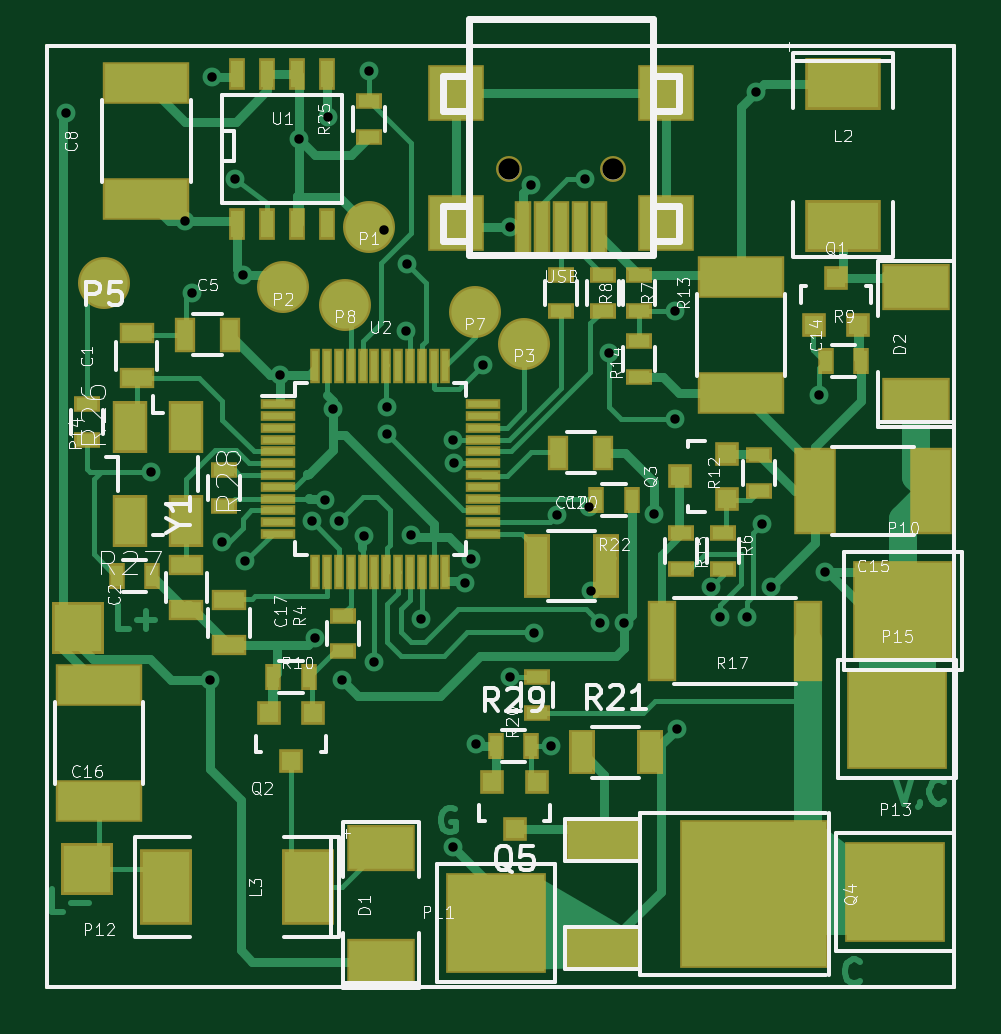
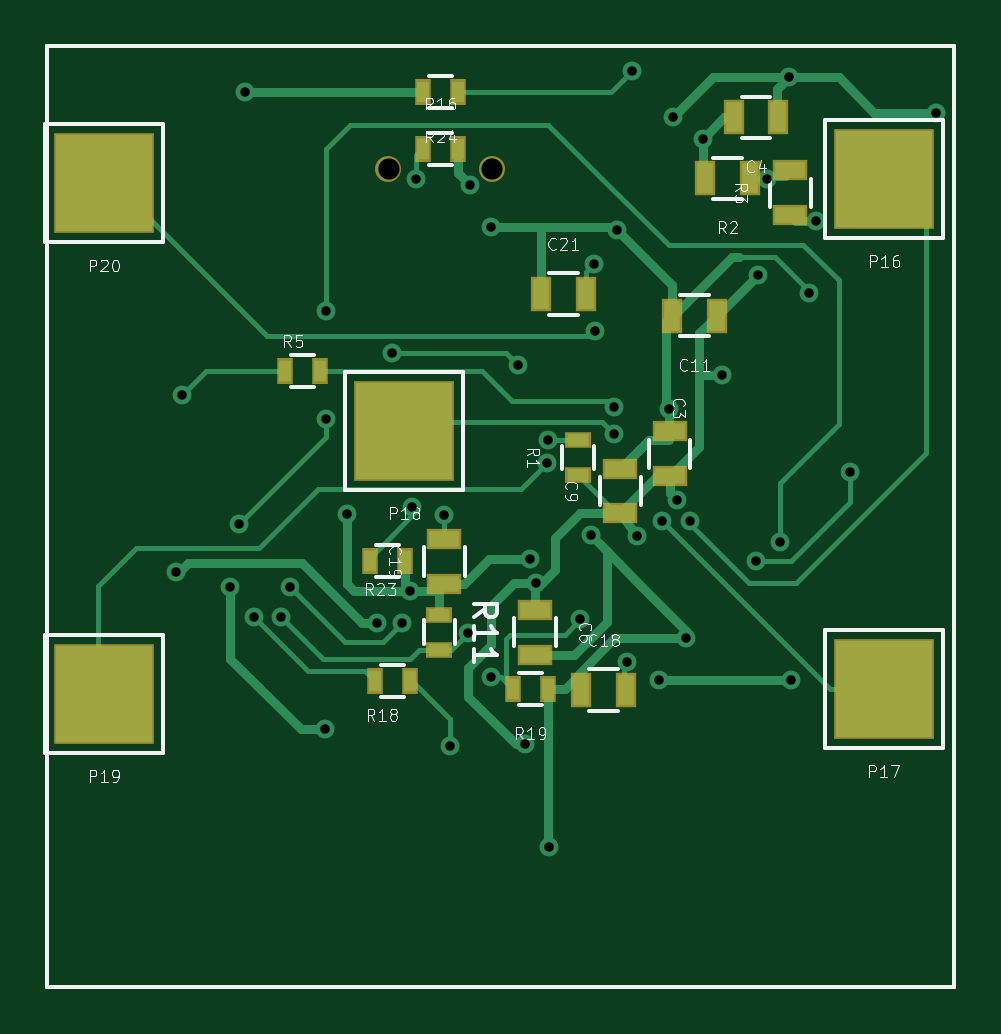
Circuit board: 9 layer files. Board 38.4 x 39.8 mm.
- bottom_copper: StmSmoke-B.Cu.gbr (15549 bytes)
- bottom_mask: StmSmoke-B.Mask.gbr (1852 bytes)
- bottom_silk: StmSmoke-B.SilkS.gbr (24350 bytes)
- outline: StmSmoke-Edge.Cuts.gbr (510 bytes)
- top_copper: StmSmoke-F.Cu.gbr (37601 bytes)
- top_mask: StmSmoke-F.Mask.gbr (5674 bytes)
- top_silk: StmSmoke-F.SilkS.gbr (54551 bytes)
- drill: StmSmoke-NPTH.drl (214 bytes)
- drill: StmSmoke.drl (1162 bytes)

=== bottom_copper: StmSmoke-B.Cu.gbr (15549 bytes, source omitted) ===
=== bottom_mask: StmSmoke-B.Mask.gbr ===
G04 #@! TF.FileFunction,Soldermask,Bot*
%FSLAX46Y46*%
G04 Gerber Fmt 4.6, Leading zero omitted, Abs format (unit mm)*
G04 Created by KiCad (PCBNEW 4.0.2+dfsg1-stable) date Пн 23 янв 2017 07:27:42*
%MOMM*%
G01*
G04 APERTURE LIST*
%ADD10C,0.100000*%
%ADD11C,0.150000*%
%ADD12R,4.264000X4.264000*%
%ADD13R,1.500000X0.900000*%
%ADD14R,0.700000X1.100000*%
%ADD15R,0.900000X1.500000*%
%ADD16R,1.100000X0.700000*%
%ADD17C,1.099160*%
G04 APERTURE END LIST*
D10*
D11*
X179200000Y-90400000D02*
X140800000Y-90400000D01*
X179200000Y-130200000D02*
X179200000Y-90400000D01*
X140800000Y-130200000D02*
X179200000Y-130200000D01*
X140800000Y-90400000D02*
X140800000Y-130200000D01*
D12*
X143764000Y-96012000D03*
D13*
X162400000Y-113150000D03*
X162400000Y-111250000D03*
D12*
X164084000Y-106680000D03*
D14*
X165550000Y-112200000D03*
X164050000Y-112200000D03*
X158000000Y-117602000D03*
X159500000Y-117602000D03*
X165330000Y-117260000D03*
X163830000Y-117260000D03*
X163310000Y-94742000D03*
X161810000Y-94742000D03*
D13*
X147750000Y-97550000D03*
X147750000Y-95650000D03*
D15*
X149450000Y-95980000D03*
X151350000Y-95980000D03*
X158303000Y-100876100D03*
X156403000Y-100876100D03*
X156600000Y-117650000D03*
X154700000Y-117650000D03*
X150850000Y-101800000D03*
X152750000Y-101800000D03*
D13*
X154940000Y-110170000D03*
X154940000Y-108270000D03*
X158550000Y-114250000D03*
X158550000Y-116150000D03*
D15*
X148250000Y-93400000D03*
X150150000Y-93400000D03*
D13*
X152850000Y-108600000D03*
X152850000Y-106700000D03*
D14*
X169152000Y-104140000D03*
X167652000Y-104140000D03*
D12*
X143800000Y-117600000D03*
X176800000Y-117800000D03*
X176800000Y-96200000D03*
D16*
X156750000Y-108550000D03*
X156750000Y-107050000D03*
D14*
X161800000Y-92340000D03*
X163300000Y-92340000D03*
D17*
X164757100Y-95605600D03*
X160360360Y-95605600D03*
D16*
X162600000Y-114450000D03*
X162600000Y-115950000D03*
M02*

=== bottom_silk: StmSmoke-B.SilkS.gbr (24350 bytes, source omitted) ===
=== outline: StmSmoke-Edge.Cuts.gbr ===
G04 #@! TF.FileFunction,Profile,NP*
%FSLAX46Y46*%
G04 Gerber Fmt 4.6, Leading zero omitted, Abs format (unit mm)*
G04 Created by KiCad (PCBNEW 4.0.2+dfsg1-stable) date Пн 23 янв 2017 07:27:42*
%MOMM*%
G01*
G04 APERTURE LIST*
%ADD10C,0.100000*%
%ADD11C,0.150000*%
G04 APERTURE END LIST*
D10*
D11*
X179200000Y-90400000D02*
X140800000Y-90400000D01*
X179200000Y-130200000D02*
X179200000Y-90400000D01*
X140800000Y-130200000D02*
X179200000Y-130200000D01*
X140800000Y-90400000D02*
X140800000Y-130200000D01*
M02*

=== top_copper: StmSmoke-F.Cu.gbr (37601 bytes, source omitted) ===
=== top_mask: StmSmoke-F.Mask.gbr ===
G04 #@! TF.FileFunction,Soldermask,Top*
%FSLAX46Y46*%
G04 Gerber Fmt 4.6, Leading zero omitted, Abs format (unit mm)*
G04 Created by KiCad (PCBNEW 4.0.2+dfsg1-stable) date Пн 23 янв 2017 07:27:42*
%MOMM*%
G01*
G04 APERTURE LIST*
%ADD10C,0.100000*%
%ADD11C,0.150000*%
%ADD12R,0.700000X1.100000*%
%ADD13R,1.500000X2.200000*%
%ADD14R,1.000100X1.000100*%
%ADD15R,1.500000X0.450000*%
%ADD16R,0.450000X1.500000*%
%ADD17R,3.700000X1.800000*%
%ADD18R,0.708000X1.343000*%
%ADD19R,1.100000X0.700000*%
%ADD20R,3.248000X1.851000*%
%ADD21R,6.296000X6.296000*%
%ADD22R,0.900000X1.500000*%
%ADD23R,1.500000X0.900000*%
%ADD24C,2.200000*%
%ADD25R,4.264000X4.264000*%
%ADD26R,2.200000X2.200000*%
%ADD27R,2.900020X2.000860*%
%ADD28R,3.199740X2.198980*%
%ADD29R,2.198980X3.199740*%
%ADD30R,1.800000X3.700000*%
%ADD31R,1.100000X2.700000*%
%ADD32R,1.200000X3.400000*%
%ADD33R,2.397100X2.397100*%
%ADD34R,0.697840X2.397100*%
%ADD35C,1.099160*%
%ADD36R,1.100000X1.900000*%
G04 APERTURE END LIST*
D10*
D11*
X179200000Y-90400000D02*
X140800000Y-90400000D01*
X179200000Y-130200000D02*
X179200000Y-90400000D01*
X140800000Y-130200000D02*
X179200000Y-130200000D01*
X140800000Y-90400000D02*
X140800000Y-130200000D01*
D12*
X159800000Y-120000000D03*
X161300000Y-120000000D03*
D13*
X144300000Y-106500000D03*
X144300000Y-110500000D03*
X146700000Y-110500000D03*
X146700000Y-106500000D03*
D14*
X173250000Y-102200760D03*
X175150000Y-102200760D03*
X174200000Y-100201780D03*
D15*
X150564600Y-105542900D03*
X150564600Y-106042900D03*
X150564600Y-106542900D03*
X150564600Y-107042900D03*
X150564600Y-107542900D03*
X150564600Y-108042900D03*
X150564600Y-108542900D03*
X150564600Y-109042900D03*
X150564600Y-109542900D03*
X150564600Y-110042900D03*
X150564600Y-110542900D03*
X150564600Y-111042900D03*
D16*
X152164600Y-112642900D03*
X152664600Y-112642900D03*
X153164600Y-112642900D03*
X153664600Y-112642900D03*
X154164600Y-112642900D03*
X154664600Y-112642900D03*
X155164600Y-112642900D03*
X155664600Y-112642900D03*
X156164600Y-112642900D03*
X156664600Y-112642900D03*
X157164600Y-112642900D03*
X157664600Y-112642900D03*
D15*
X159264600Y-111042900D03*
X159264600Y-110542900D03*
X159264600Y-110042900D03*
X159264600Y-109542900D03*
X159264600Y-109042900D03*
X159264600Y-108542900D03*
X159264600Y-108042900D03*
X159264600Y-107542900D03*
X159264600Y-107042900D03*
X159264600Y-106542900D03*
X159264600Y-106042900D03*
X159264600Y-105542900D03*
D16*
X157664600Y-103942900D03*
X157164600Y-103942900D03*
X156664600Y-103942900D03*
X156164600Y-103942900D03*
X155664600Y-103942900D03*
X155164600Y-103942900D03*
X154664600Y-103942900D03*
X154164600Y-103942900D03*
X153664600Y-103942900D03*
X153164600Y-103942900D03*
X152664600Y-103942900D03*
X152164600Y-103942900D03*
D17*
X143002000Y-117449600D03*
X143002000Y-122326400D03*
D18*
X148865000Y-91555000D03*
X150135000Y-91555000D03*
X151405000Y-91555000D03*
X152675000Y-91555000D03*
X152675000Y-97905000D03*
X151405000Y-97905000D03*
X150135000Y-97905000D03*
X148865000Y-97905000D03*
D12*
X165550000Y-109600000D03*
X164050000Y-109600000D03*
D19*
X161544000Y-117106000D03*
X161544000Y-118606000D03*
X167640000Y-111010000D03*
X167640000Y-112510000D03*
X165862000Y-102882000D03*
X165862000Y-104382000D03*
X165862000Y-100088000D03*
X165862000Y-101588000D03*
X170942000Y-109208000D03*
X170942000Y-107708000D03*
D12*
X151880000Y-117094000D03*
X150380000Y-117094000D03*
X173775000Y-103725000D03*
X175275000Y-103725000D03*
D19*
X162560000Y-100088000D03*
X162560000Y-101588000D03*
D20*
X164400000Y-124014000D03*
D21*
X170750000Y-126300000D03*
D20*
X164400000Y-128586000D03*
D14*
X169600760Y-109550000D03*
X169600760Y-107650000D03*
X167601780Y-108600000D03*
X152080000Y-118633240D03*
X150180000Y-118633240D03*
X151130000Y-120632220D03*
D22*
X164350000Y-107600000D03*
X162450000Y-107600000D03*
D23*
X148500000Y-115750000D03*
X148500000Y-113850000D03*
D22*
X146650000Y-102600000D03*
X148550000Y-102600000D03*
D23*
X146700000Y-114250000D03*
X146700000Y-112350000D03*
X144600000Y-104450000D03*
X144600000Y-102550000D03*
D19*
X153350000Y-116000000D03*
X153350000Y-114500000D03*
X169418000Y-111010000D03*
X169418000Y-112510000D03*
X164338000Y-100088000D03*
X164338000Y-101588000D03*
D24*
X154432000Y-98044000D03*
X150800000Y-100600000D03*
X158900000Y-101650000D03*
X153416000Y-101346000D03*
D25*
X177038000Y-114300000D03*
X159800000Y-127500000D03*
D26*
X142494000Y-125222000D03*
D25*
X176700000Y-126200000D03*
D26*
X142100000Y-115000000D03*
D25*
X176784000Y-118872000D03*
D27*
X154940000Y-129146300D03*
X154940000Y-124345700D03*
X177600000Y-105400300D03*
X177600000Y-100599700D03*
D28*
X174498000Y-91996260D03*
X174498000Y-97995740D03*
D29*
X151843740Y-125984000D03*
X145844260Y-125984000D03*
D17*
X170180000Y-100177600D03*
X170180000Y-105054400D03*
D30*
X178206400Y-109220000D03*
X173329600Y-109220000D03*
D31*
X161550000Y-112400000D03*
X164450000Y-112400000D03*
D32*
X173026000Y-115570000D03*
X166826000Y-115570000D03*
D17*
X145000000Y-96838400D03*
X145000000Y-91961600D03*
D24*
X161000000Y-103000000D03*
D19*
X154432000Y-94222000D03*
X154432000Y-92722000D03*
D33*
X158130240Y-97853500D03*
D34*
X164157660Y-98132900D03*
X163357560Y-98132900D03*
X162560000Y-98132900D03*
X161762440Y-98132900D03*
X160962340Y-98132900D03*
D35*
X164757100Y-95605600D03*
X160360360Y-95605600D03*
D33*
X166989760Y-97853500D03*
X166989760Y-92354400D03*
X158130240Y-92354400D03*
D24*
X143200000Y-100400000D03*
D19*
X142500000Y-105550000D03*
X142500000Y-107050000D03*
D12*
X143750000Y-112800000D03*
X145250000Y-112800000D03*
D19*
X148300000Y-109850000D03*
X148300000Y-108350000D03*
D14*
X161550000Y-121549240D03*
X159650000Y-121549240D03*
X160600000Y-123548220D03*
D36*
X163430000Y-120290000D03*
X166330000Y-120290000D03*
M02*

=== top_silk: StmSmoke-F.SilkS.gbr (54551 bytes, source omitted) ===
=== drill: StmSmoke-NPTH.drl ===
M48
;DRILL file {KiCad (2015-12-04 BZR 6347, Git 4c88040)-product} date 15.04.2016 21:14:14
;FORMAT={-:-/ absolute / metric / decimal}
FMAT,2
METRIC,TZ
T1C0.899
%
G90
G05
M71
T1
X19.56Y34.594
X23.957Y34.594
T0
M30

=== drill: StmSmoke.drl ===
M48
;DRILL file {KiCad 4.0.2+dfsg1-stable} date Пт 27 янв 2017 14:33:53
;FORMAT={-:-/ absolute / metric / decimal}
FMAT,2
METRIC,TZ
T1C0.400
T2C0.899
%
G90
G05
M71
T1
X141.6Y-93.2
X145.2Y-108.4
X146.65Y-97.8
X146.939Y-100.838
X147.701Y-117.221
X147.8Y-91.7
X148.2Y-111.4
X148.75Y-96.
X149.098Y-100.076
X149.2Y-112.2
X150.65Y-104.3
X151.45Y-94.3
X152.Y-110.5
X152.146Y-115.443
X152.55Y-109.6
X152.7Y-93.4
X152.9Y-105.75
X153.162Y-110.49
X153.289Y-117.221
X154.218Y-111.126
X154.432Y-91.44
X154.65Y-116.45
X155.067Y-98.171
X155.194Y-105.664
X155.194Y-106.807
X156.Y-102.45
X156.05Y-99.6
X156.2Y-111.1
X156.65Y-114.65
X157.97Y-124.28
X158.Y-107.05
X158.05Y-108.05
X158.5Y-113.1
X158.75Y-112.1
X158.97Y-119.95
X159.258Y-103.886
X160.4Y-98.05
X160.4Y-117.1
X161.29Y-96.266
X161.4Y-115.25
X162.15Y-120.
X162.4Y-110.25
X163.576Y-96.012
X163.75Y-109.9
X163.85Y-113.45
X164.2Y-114.8
X164.592Y-103.378
X165.227Y-114.808
X166.5Y-110.2
X167.386Y-101.6
X167.386Y-106.172
X167.45Y-119.3
X168.91Y-113.284
X169.291Y-114.554
X170.434Y-114.554
X170.815Y-92.329
X171.069Y-110.617
X171.45Y-113.284
X173.482Y-105.156
X173.736Y-112.649
T2
X160.36Y-95.606
X164.757Y-95.606
T0
M30
